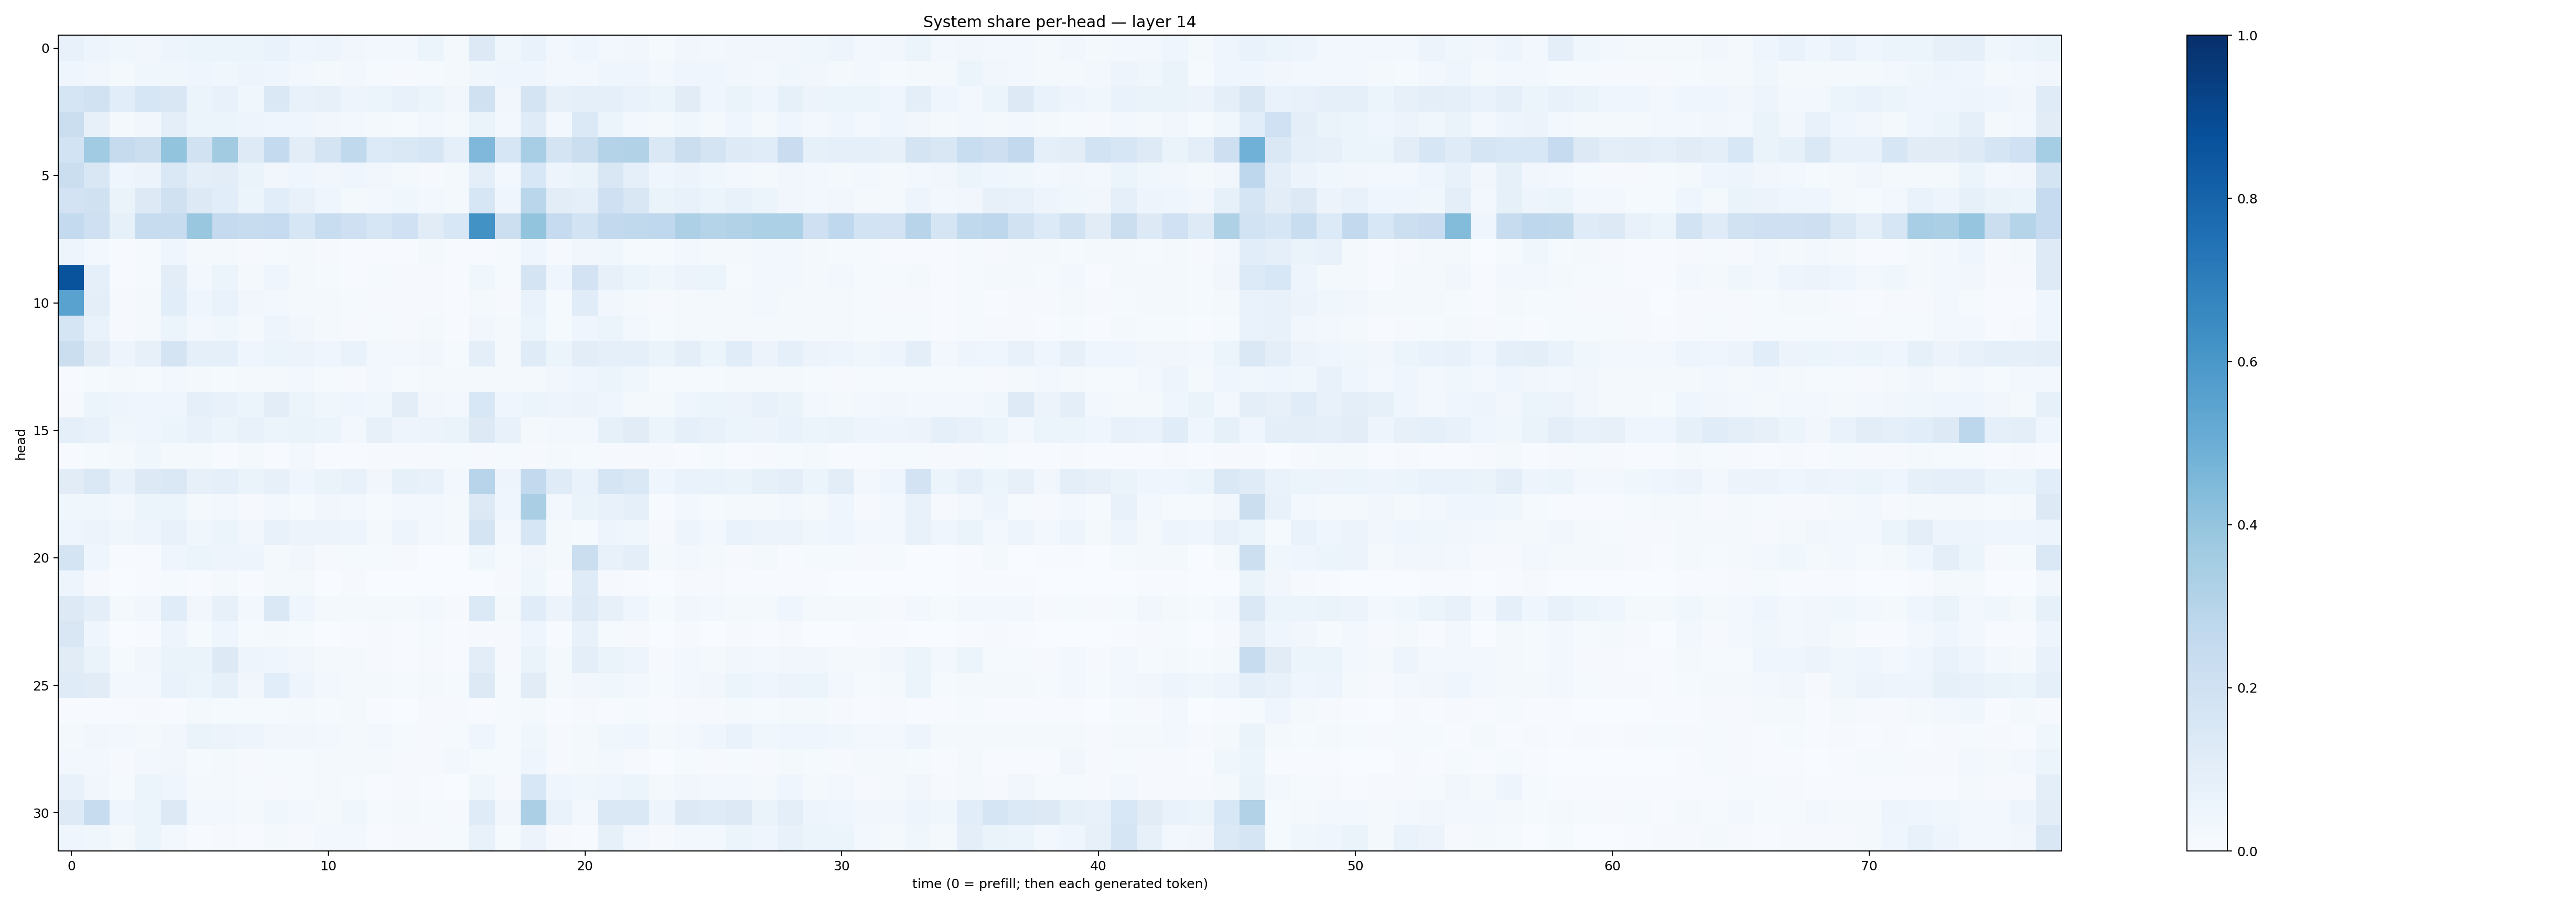

The data file committed next to this chart (first rows):
0.077043585, 0.04811821, 0.037509844, 0.03487335, 0.04695913, 0.05251979, 0.060756065, 0.0602994, 0.06749436, 0.043661762, 0.04853539, 0.032140158, 0.027776089, 0.02693471, 0.05406507, 0.0232527, 0.12926897, 0.037336614, 0.06659348, 0.025298698, 0.039679103, 0.030734515, 0.032671615, 0.0136029385
0.04399, 0.03249, 0.01956, 0.03707, 0.03665, 0.04045, 0.03769, 0.04924, 0.04505, 0.027, 0.01812, 0.02589, 0.0152, 0.01138, 0.01347, 0.01832, 0.03597, 0.04047, 0.04223, 0.02671, 0.03036, 0.03935, 0.04078, 0.0281
0.1695, 0.193, 0.1058, 0.1601, 0.1502, 0.05861, 0.07302, 0.03891, 0.1418, 0.07217, 0.08029, 0.04952, 0.05227, 0.07433, 0.05409, 0.03217, 0.1969, 0.03509, 0.1737, 0.08127, 0.0864, 0.09247, 0.06781, 0.06001
0.2193, 0.08115, 0.02141, 0.0351, 0.09886, 0.05944, 0.0598, 0.05034, 0.04131, 0.04605, 0.03189, 0.02523, 0.02177, 0.01373, 0.02792, 0.02193, 0.06448, 0.02493, 0.1211, 0.02792, 0.1368, 0.0526, 0.02923, 0.01646
0.1874, 0.3663, 0.2427, 0.2227, 0.3994, 0.1878, 0.3604, 0.1234, 0.2565, 0.1029, 0.175, 0.262, 0.1339, 0.1451, 0.159, 0.09022, 0.4529, 0.158, 0.3441, 0.1772, 0.2234, 0.3075, 0.3092, 0.1418
0.2245, 0.1517, 0.04043, 0.05846, 0.1417, 0.09475, 0.1051, 0.0631, 0.03346, 0.04097, 0.03459, 0.03923, 0.03336, 0.0222, 0.01138, 0.0203, 0.09868, 0.02856, 0.1543, 0.0489, 0.06316, 0.1496, 0.08899, 0.04315
0.1813, 0.1983, 0.06453, 0.1307, 0.197, 0.1251, 0.1057, 0.06235, 0.1057, 0.07202, 0.0392, 0.02164, 0.02578, 0.03593, 0.02577, 0.01611, 0.1585, 0.04071, 0.2867, 0.1029, 0.09112, 0.2071, 0.1519, 0.06386
0.2575, 0.2037, 0.08543, 0.2354, 0.239, 0.384, 0.2534, 0.2387, 0.2475, 0.1606, 0.232, 0.2061, 0.1564, 0.2013, 0.1122, 0.1544, 0.6236, 0.2152, 0.4006, 0.2474, 0.1839, 0.2585, 0.2651, 0.2672
0.04897, 0.03062, 0.004425, 0.01235, 0.04447, 0.01897, 0.01674, 0.009566, 0.01201, 0.01655, 0.00983, 0.005658, 0.005388, 0.003995, 0.01563, 0.006332, 0.006215, 0.01259, 0.0412, 0.009708, 0.03287, 0.03693, 0.01449, 0.01358
0.8671, 0.08631, 0.004626, 0.01509, 0.104, 0.02657, 0.05369, 0.01946, 0.0453, 0.01921, 0.014, 0.006644, 0.01283, 0.008419, 0.01162, 0.006218, 0.03559, 0.01528, 0.1776, 0.04167, 0.1817, 0.0787, 0.05112, 0.03697
0.5523, 0.09764, 0.009824, 0.01722, 0.1076, 0.04372, 0.06778, 0.03292, 0.02713, 0.02059, 0.0197, 0.01501, 0.01046, 0.009584, 0.009645, 0.00406, 0.02122, 0.01138, 0.06912, 0.01174, 0.1166, 0.03243, 0.01732, 0.01003
0.1682, 0.06955, 0.00935, 0.01736, 0.0608, 0.02411, 0.03749, 0.01947, 0.04898, 0.03192, 0.0188, 0.008662, 0.01231, 0.008604, 0.01961, 0.00682, 0.03232, 0.02207, 0.06054, 0.01535, 0.04594, 0.05253, 0.02628, 0.01256
0.2189, 0.1103, 0.04957, 0.07914, 0.1792, 0.09321, 0.09359, 0.04604, 0.05159, 0.05509, 0.04048, 0.07015, 0.02736, 0.02491, 0.03447, 0.01486, 0.1015, 0.02169, 0.12, 0.05297, 0.1037, 0.09371, 0.08653, 0.06335
0.005981, 0.01436, 0.01655, 0.01522, 0.02707, 0.01914, 0.014, 0.02021, 0.01585, 0.02896, 0.0144, 0.01137, 0.02682, 0.01252, 0.01575, 0.01695, 0.02201, 0.02311, 0.02268, 0.03272, 0.04418, 0.05882, 0.03673, 0.01181
0.01013, 0.06196, 0.04897, 0.04431, 0.03995, 0.08664, 0.07331, 0.05914, 0.1017, 0.05116, 0.03678, 0.0445, 0.03734, 0.1052, 0.0317, 0.02553, 0.154, 0.04211, 0.06166, 0.04865, 0.05698, 0.04006, 0.01882, 0.02068
0.08666, 0.07303, 0.03771, 0.04393, 0.06036, 0.07519, 0.05141, 0.07428, 0.05144, 0.06327, 0.06053, 0.03117, 0.07916, 0.05047, 0.05642, 0.06586, 0.1315, 0.07098, 0.02081, 0.02963, 0.02786, 0.08299, 0.1117, 0.06004
0.006716, 0.01331, 0.02164, 0.03673, 0.02139, 0.01875, 0.007762, 0.01668, 0.005091, 0.02746, 0.007145, 0.007699, 0.008573, 0.008043, 0.00896, 0.01336, 0.01021, 0.01279, 0.009037, 0.01889, 0.0156, 0.01112, 0.008044, 0.01112
0.1124, 0.1428, 0.0773, 0.1314, 0.1449, 0.08127, 0.0869, 0.06439, 0.08, 0.04172, 0.06633, 0.07409, 0.03338, 0.08407, 0.07203, 0.02956, 0.296, 0.0506, 0.258, 0.1206, 0.06867, 0.1698, 0.1423, 0.04478
0.03783, 0.03687, 0.02831, 0.05967, 0.05936, 0.02285, 0.02613, 0.0102, 0.02645, 0.01441, 0.03415, 0.02959, 0.01325, 0.02689, 0.02381, 0.01678, 0.1311, 0.0397, 0.3398, 0.02426, 0.06364, 0.07572, 0.08741, 0.007032
0.03933, 0.056, 0.03769, 0.0495, 0.07736, 0.0354, 0.05456, 0.03286, 0.07293, 0.05661, 0.05743, 0.04923, 0.0186, 0.04948, 0.0246, 0.01843, 0.1747, 0.02915, 0.1575, 0.01915, 0.01193, 0.04903, 0.03812, 0.009084
0.1787, 0.04607, 0.006231, 0.005949, 0.04531, 0.05113, 0.04895, 0.04802, 0.02198, 0.03369, 0.01, 0.01282, 0.01177, 0.01088, 0.003719, 0.002925, 0.03554, 0.01552, 0.03266, 0.02113, 0.2263, 0.07569, 0.1008, 0.02273
0.04792, 0.007935, 0.00142, 0.004109, 0.01445, 0.007644, 0.01686, 0.005314, 0.01899, 0.01762, 0.001926, 0.009369, 0.003446, 0.00155, 0.003209, 0.001634, 0.002672, 0.01124, 0.03763, 0.005941, 0.1197, 0.01138, 0.005832, 0.003413
0.128, 0.0989, 0.01899, 0.03427, 0.1149, 0.0327, 0.08006, 0.03098, 0.1451, 0.04247, 0.02013, 0.0192, 0.02217, 0.02091, 0.02358, 0.007901, 0.1384, 0.01899, 0.1143, 0.05693, 0.1233, 0.08037, 0.04668, 0.01498
0.1506, 0.04127, 0.001532, 0.004046, 0.0498, 0.01423, 0.04325, 0.01312, 0.01916, 0.01255, 0.003487, 0.004146, 0.009175, 0.004946, 0.0146, 0.006885, 0.01057, 0.01093, 0.04268, 0.00487, 0.07677, 0.0139, 0.01042, 0.00358
0.1128, 0.0664, 0.01412, 0.03197, 0.06305, 0.06606, 0.1317, 0.05001, 0.04221, 0.03458, 0.01729, 0.02214, 0.01006, 0.005368, 0.009299, 0.007781, 0.1022, 0.0116, 0.06391, 0.01571, 0.09554, 0.06265, 0.04982, 0.008657
0.1208, 0.1116, 0.02856, 0.02652, 0.07022, 0.05335, 0.0848, 0.0339, 0.1092, 0.04771, 0.02627, 0.02083, 0.01975, 0.01451, 0.0201, 0.01473, 0.1282, 0.01331, 0.1113, 0.01663, 0.03141, 0.03625, 0.03084, 0.01422
0.006198, 0.005602, 0.006901, 0.01109, 0.004075, 0.01684, 0.01278, 0.01235, 0.01318, 0.0176, 0.01246, 0.01839, 0.006962, 0.002131, 0.0101, 0.01073, 0.005798, 0.01444, 0.01683, 0.004336, 0.008997, 0.007545, 0.01308, 0.005536
0.02298, 0.03439, 0.0303, 0.01707, 0.03291, 0.06603, 0.05483, 0.04895, 0.03365, 0.03198, 0.02564, 0.0233, 0.02478, 0.01493, 0.01084, 0.01312, 0.04114, 0.01561, 0.03773, 0.01143, 0.01875, 0.03528, 0.04258, 0.01593
0.02564, 0.02552, 0.01097, 0.02392, 0.0315, 0.01483, 0.01723, 0.008293, 0.01505, 0.01326, 0.01708, 0.01835, 0.01643, 0.008048, 0.009881, 0.02646, 0.01536, 0.01452, 0.04398, 0.01025, 0.0199, 0.0291, 0.01121, 0.00352
0.07771, 0.03233, 0.01467, 0.0526, 0.04039, 0.01861, 0.01694, 0.01276, 0.0108, 0.01357, 0.01712, 0.01287, 0.007589, 0.00918, 0.00724, 0.003382, 0.03841, 0.008513, 0.156, 0.04156, 0.03672, 0.04136, 0.06028, 0.01637
0.1243, 0.242, 0.0392, 0.0605, 0.1323, 0.02817, 0.02754, 0.01689, 0.0361, 0.02951, 0.01844, 0.03587, 0.01453, 0.01983, 0.01481, 0.008645, 0.121, 0.03312, 0.3352, 0.06837, 0.0283, 0.1415, 0.1482, 0.04921
0.04459, 0.03736, 0.02343, 0.05991, 0.02576, 0.006092, 0.01008, 0.004781, 0.02132, 0.009721, 0.02953, 0.03026, 0.005094, 0.01037, 0.009834, 0.01249, 0.0742, 0.01426, 0.05534, 0.0117, 0.006364, 0.08399, 0.03017, 0.009477
